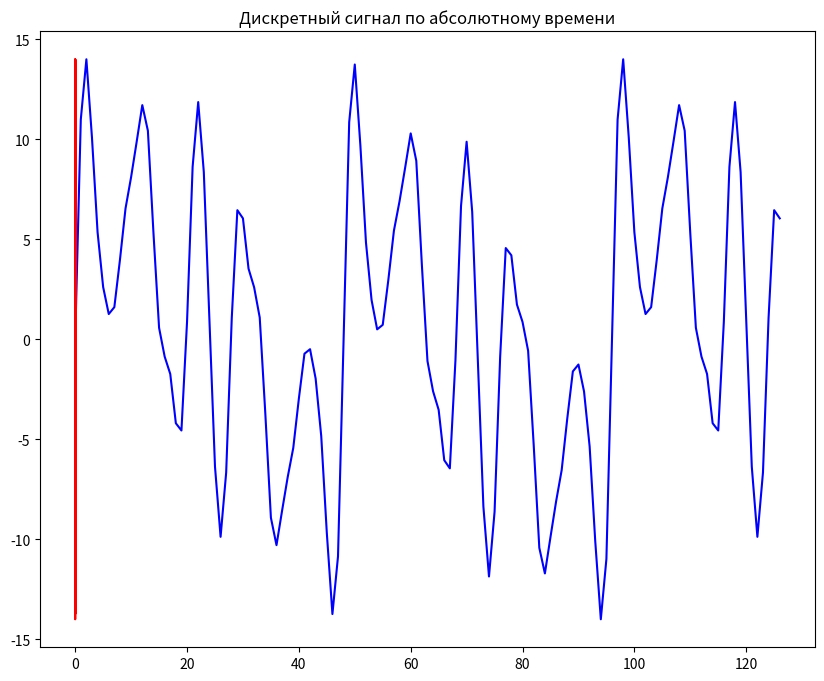

Write Python code to recreate this figure.
import matplotlib.pyplot as plt

import math
samples = 127

n = range(0,samples)

A = [1,5,3,7,3,2,1]

f = [i*1000 for i in [0.5,1,2,5,7,9,12]]
fd = 4*max(f)
Td = 1/fd
tns = []

x = [0 for i in range(0,127)]

print(A)

for i in n:
    tn = i * Td
    tns.append(tn)
    for k in range(0,7):
        x[i] += A[k] * math.sin(2*math.pi*f[k]*tn)

# print(x)
        
plt.figure(figsize=(10, 8))
plt.plot(n, x, 'b')
plt.title("Дискретный сигнал по семплам")
plt.show()
plt.plot(tns, x, 'r')
plt.title("Дискретный сигнал по абсолютному времени")
plt.show()

